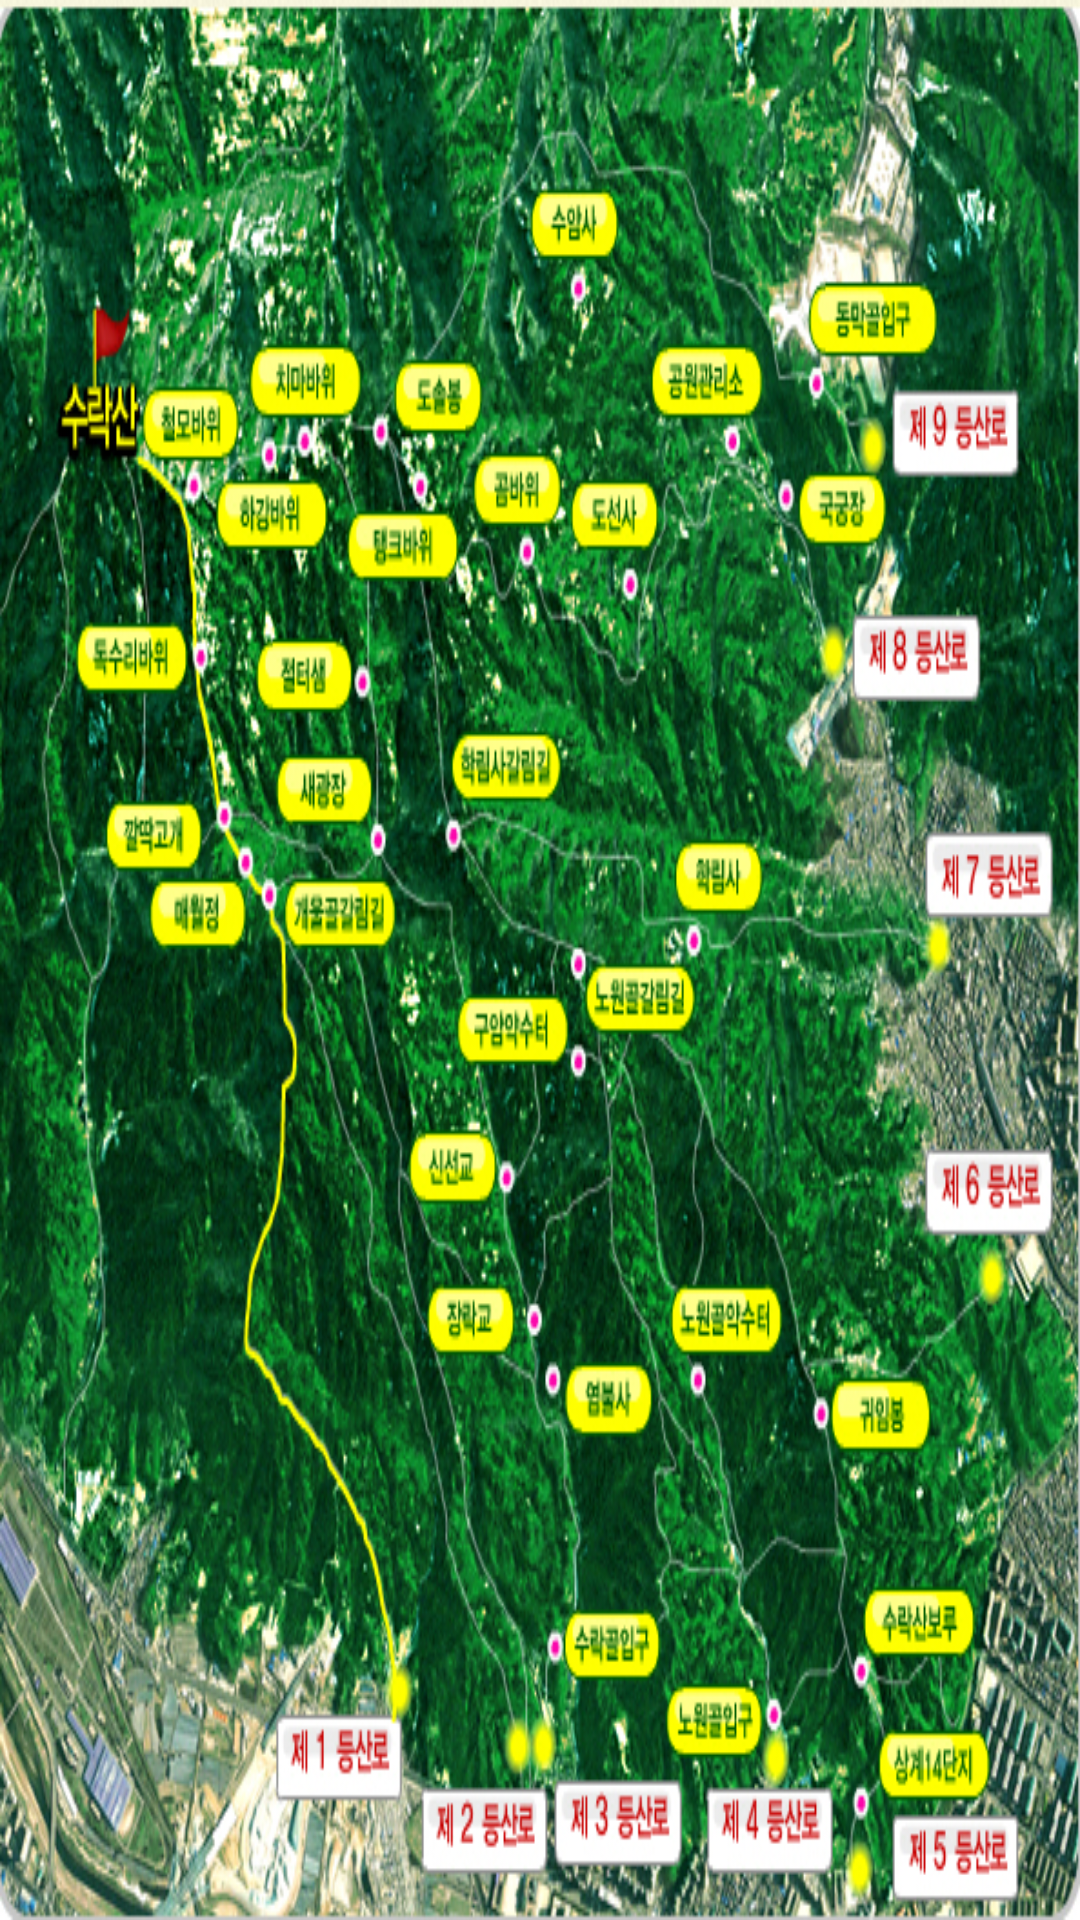

Reconstruct the res/layout file that produces this screen, plus the resources it refers to.
<!-- AndroidManifest.xml: application theme android:Theme -->
<!-- res/layout/activity_smap.xml -->
<?xml version="1.0" encoding="utf-8"?>
<LinearLayout xmlns:android="http://schemas.android.com/apk/res/android"
    android:orientation="vertical" android:layout_width="match_parent"
    android:layout_height="match_parent">
    <ImageView
        android:layout_width="match_parent"
        android:layout_height="match_parent"
        android:src="@drawable/smap"
        android:scaleType="fitXY"/>

</LinearLayout>
<!-- resources referenced by this layout -->
<resources>
  <!-- drawable smap: png bitmap (drawable-xxhdpi, 732136 bytes) -->
</resources>
